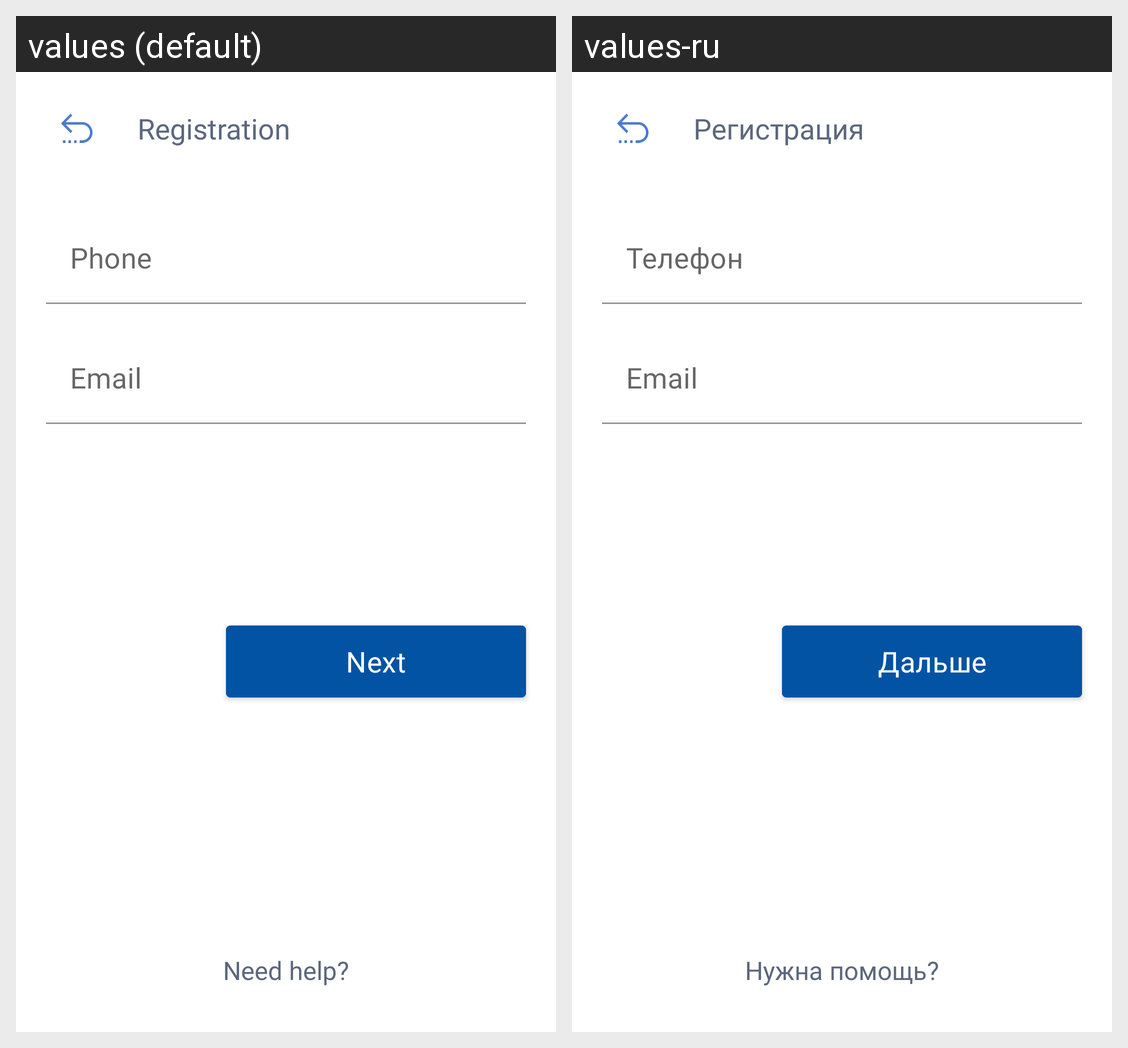

Translations of the strings shown on this Android screen, per locale in the grid:
Android screen res/layout/auth_register2_fragment.xml rendered under 2 locales, left to right: values (default), values-ru. Device: Nexus 5 (rendered at 1080×1920; each locale shown at half size, 540×960, under a caption strip naming it); theme Theme.TourPhone.
Strings drawn on this screen, with the default value and each locale's value (text and hints the layout hard-codes, and strings that could not be matched under every locale, appear in the picture but are not listed):

registration
  values: Registration
  values-ru: Регистрация

email
  values: Email
  values-ru: Email

next
  values: Next
  values-ru: Дальше

need_help
  values: Need help?
  values-ru: Нужна помощь?
